Run: headless pygame with SDL's dummy video driver; simulated clock (each Clock.tick advances the game by its frame time, no real sleeping); random seed 0; keys injected as events and as key.get_pressed() state; no mouse input.
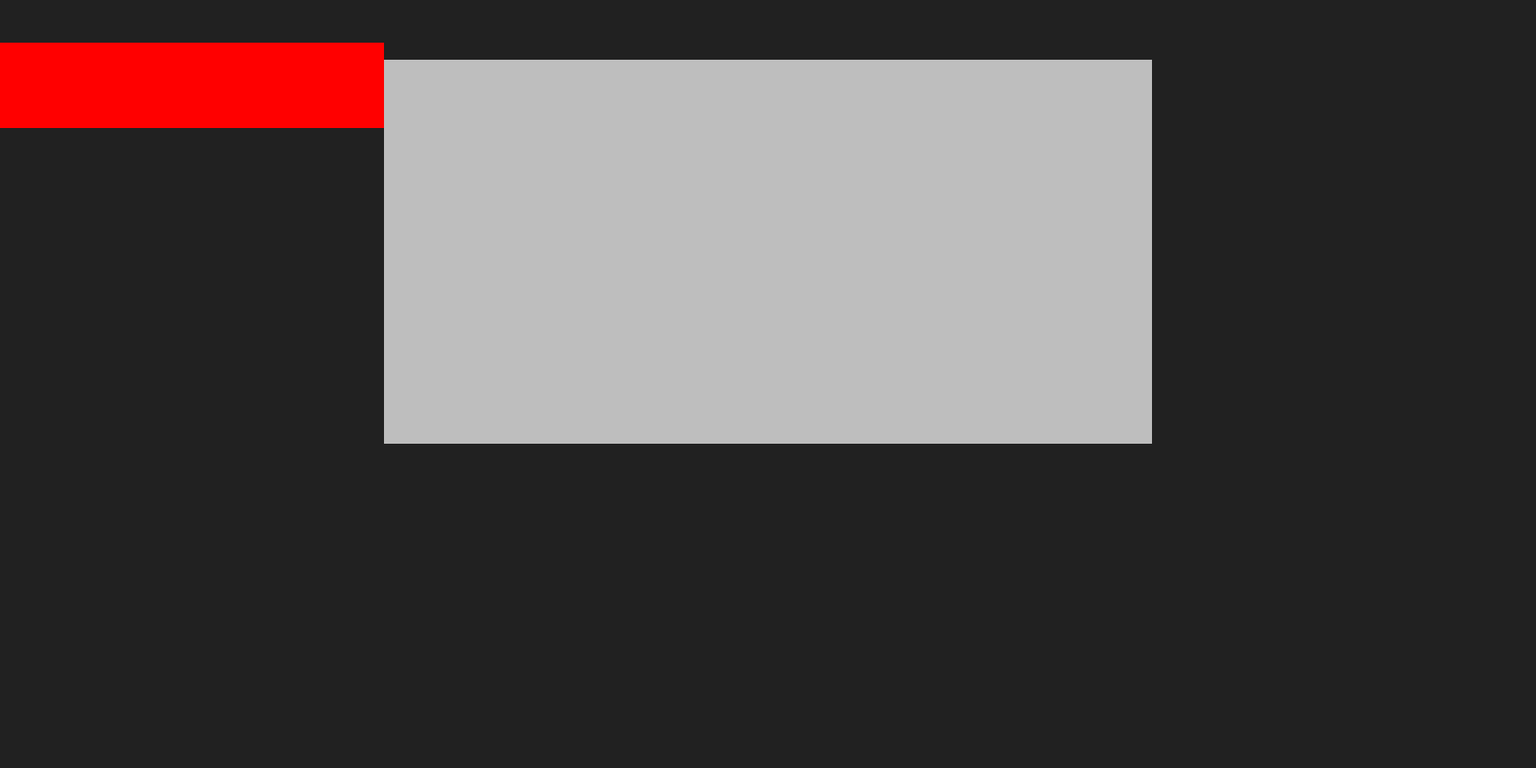
Frame 1 of 4 · flips 1–60 · no input
Frame 2 of 4 · flips 61–180 · tapped SPACE, RETURN · held RIGHT (→), D · screen unchanged from frame 1, image omitted
Frame 3 of 4 · flips 181–300 · held DOWN (↓), S · screen unchanged from frame 2, image omitted
Frame 4 of 4 · flips 301–420 · held LEFT (←), A, UP (↑), W · screen unchanged from frame 3, image omitted

The pygame program that drew these frames:

import pygame, sys
import time
import math

pygame.init()


class Settings:
    resolutions = ["Low", "Normal", "High"]
    resolution = "Normal"

    window_sizes = ["Small", "Normal", "Big", "Full"]
    window_size = "Big"
sets = Settings()

if sets.resolution not in sets.resolutions:
    print("Invalid resolution.")

if sets.window_size not in sets.window_sizes:
    print("Invalid window size.")
elif sets.window_size == "Small":
    screen_width = 800
    screen_height = 400
    x = 1
    y = 1
elif sets.window_size == "Normal":
    screen_width = 1200
    screen_height = 600
    x = 1.5	
    y = 1.5
elif sets.window_size == "Big":
    screen_width = 1800
    screen_height = 900
    x = 2.25
    y = 2.25
elif sets.window_size == "Full":
    print("Full window size is not set yet")


screen = pygame.display.set_mode((screen_width, screen_height))
pygame.display.set_caption("Meteor shooter - ZZ")

test_surface_width = 400*x
test_surface_height = 200*y
test_surface = pygame.Surface((test_surface_width, test_surface_height))
line0 = pygame.Surface(((math.floor((screen_width/2)-(test_surface_width/2))),100))
def QUIT():
    pygame.quit()
    sys.exit()

while True:
    # events
    for event in pygame.event.get():
        if event.type == pygame.QUIT:
            pygame.quit()
            sys.exit()
    # updates
    screen.fill("grey13")
    
    test_surface.fill("grey")
    screen.blit(test_surface, ((screen_width/2)-(test_surface_width/2), 70))

    line0.fill("red")
    screen.blit(line0, (0, 50))

    ##
    pygame.display.update()
